Run: headless pygame with SDL's dummy video driver; simulated clock (each Clock.tick advances the game by its frame time, no real sleeping); random seed 0; keys injected as events and as key.get_pressed() state; no mouse input.
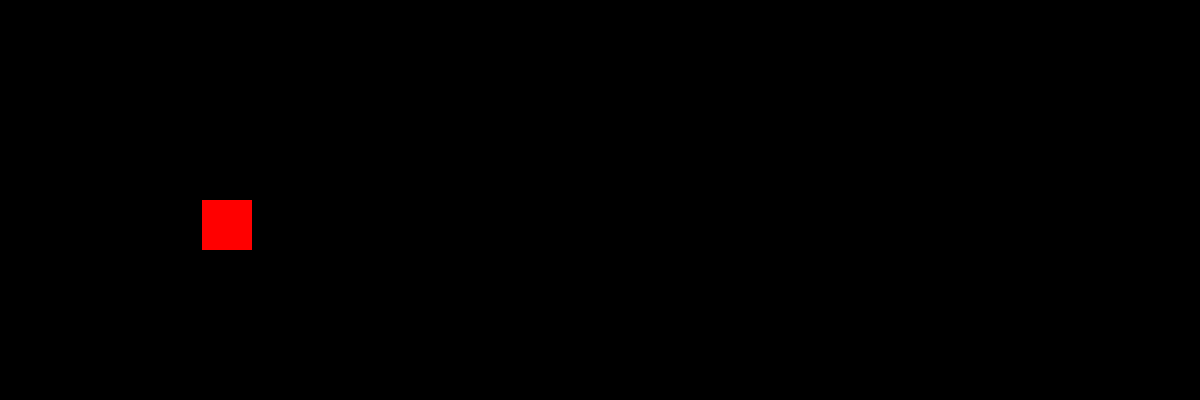
Frame 1 of 4 · flips 1–60 · no input
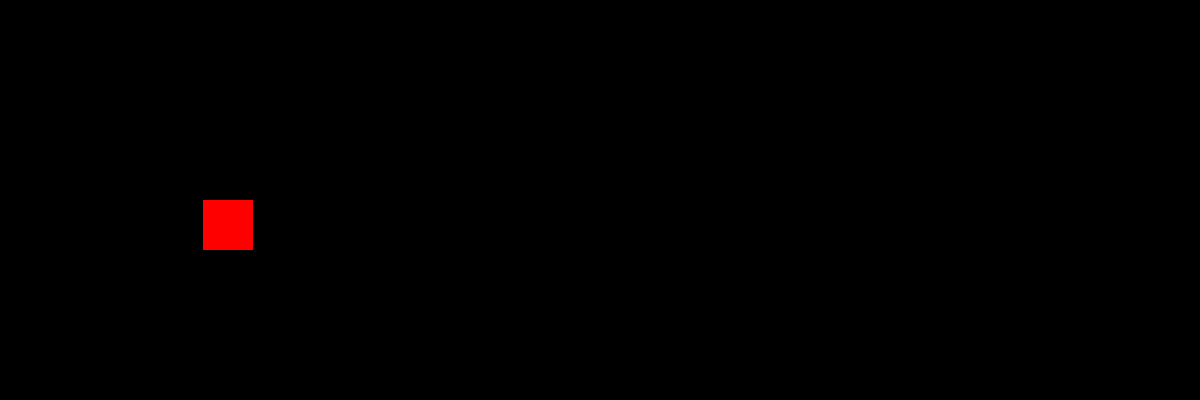
Frame 2 of 4 · flips 61–180 · tapped SPACE, RETURN · held RIGHT (→), D
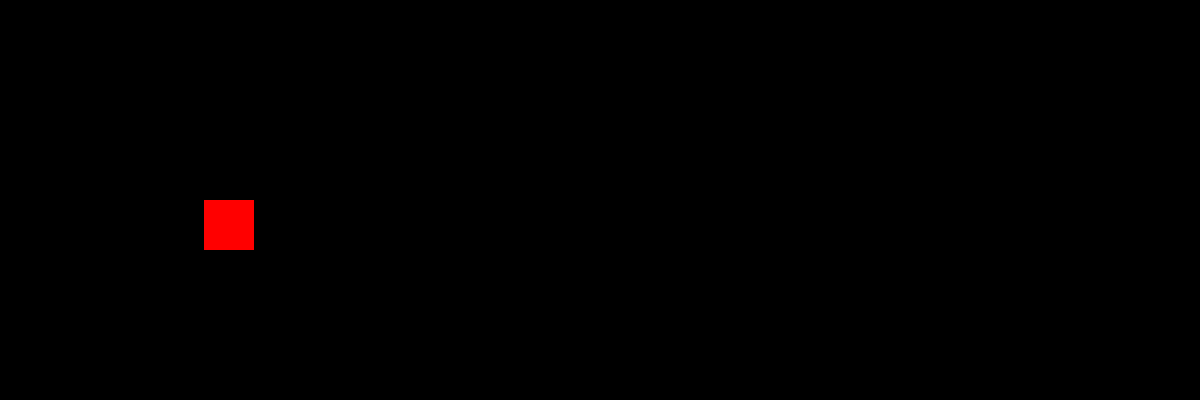
Frame 3 of 4 · flips 181–300 · held DOWN (↓), S
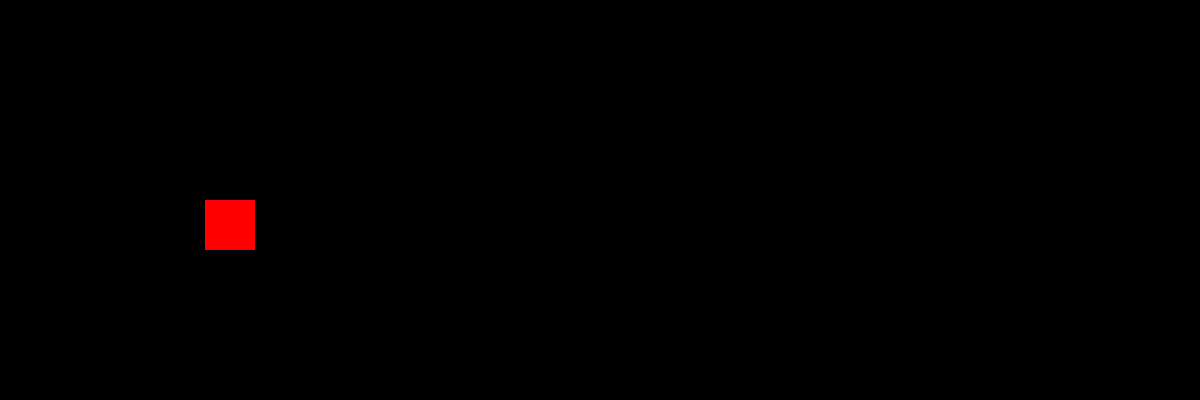
Frame 4 of 4 · flips 301–420 · held LEFT (←), A, UP (↑), W

The pygame program that drew these frames:

import pygame
import sys
import time

# Constants
SCREEN_WIDTH = 1200
SCREEN_HEIGHT = 400
FPS = 30

# WLED settings (update this IP to match your WLED device)
WLED_IP = "192.168.8.106"
WLED_PORT = 21324

def main():
    print("Starting basic test...")
    
    # Initialize Pygame
    print("Initializing Pygame...")
    pygame.init()
    screen = pygame.display.set_mode((SCREEN_WIDTH, SCREEN_HEIGHT))
    pygame.display.set_caption("Basic Test")
    clock = pygame.time.Clock()
    
    print("Setup complete. Starting main loop...")
    running = True
    
    try:
        while running:
            # Event handling
            for event in pygame.event.get():
                if event.type == pygame.QUIT:
                    running = False
                elif event.type == pygame.KEYDOWN:
                    if event.key == pygame.K_q:
                        running = False
                    print(f"Key pressed: {event.key}")
            
            # Clear screen
            screen.fill((0, 0, 0))
            
            # Draw a simple rectangle that moves
            t = time.time()
            x = int((t * 100) % SCREEN_WIDTH)
            pygame.draw.rect(screen, (255, 0, 0), (x, SCREEN_HEIGHT//2, 50, 50))
            
            # Update display
            pygame.display.flip()
            clock.tick(FPS)
            
    except Exception as e:
        print(f"Error in main loop: {e}")
        
    finally:
        print("Cleaning up...")
        pygame.quit()
        print("Test ended.")

if __name__ == "__main__":
    main() 
